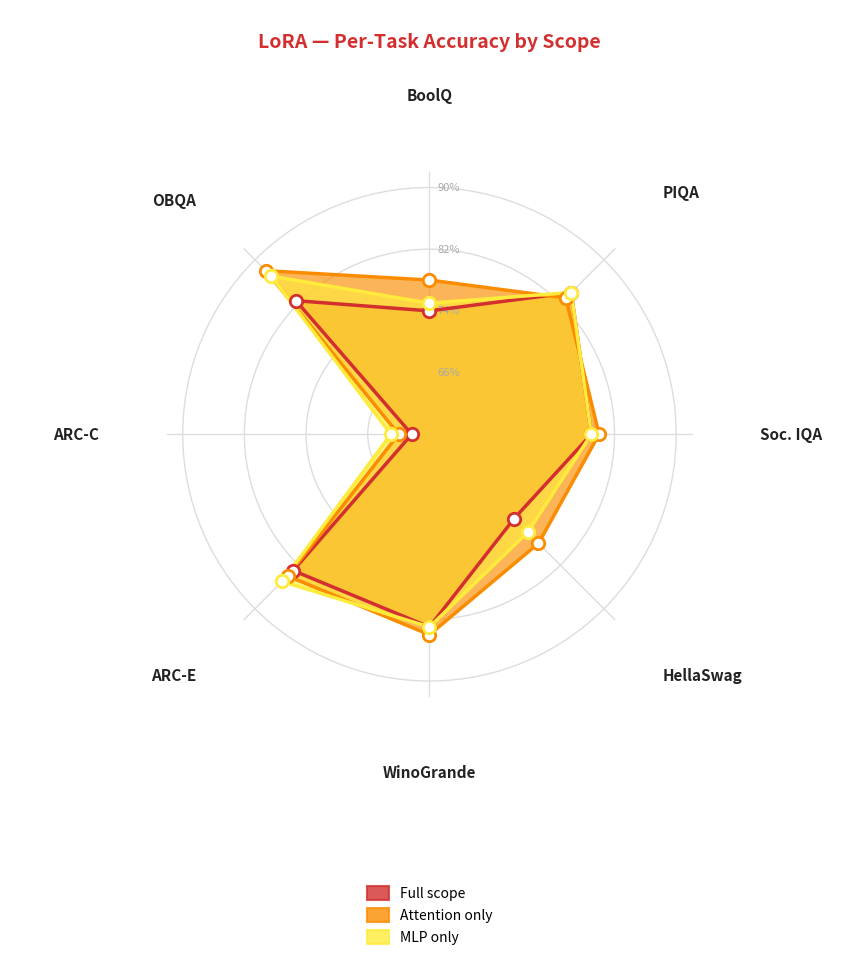
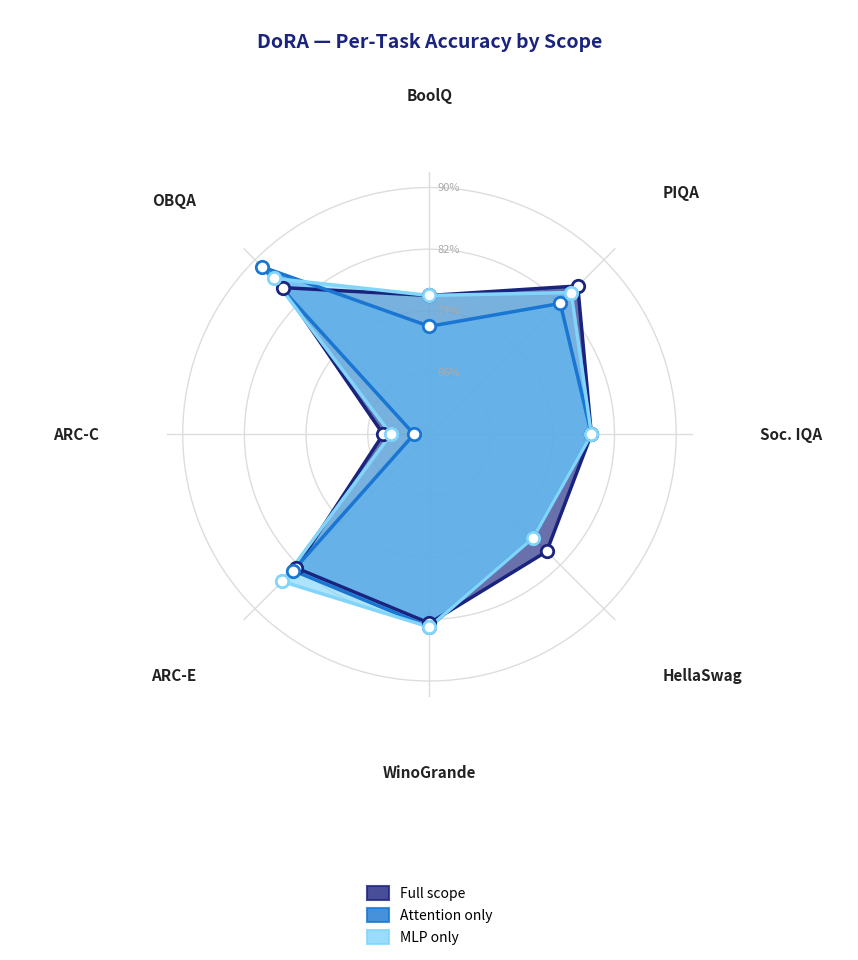

Here is the Python script that generated these plots, in order:
import numpy as np
import matplotlib.pyplot as plt
import matplotlib.patches as mpatches

# ── Data ──────────────────────────────────────────────────────────────────────
tasks = ["BoolQ", "PIQA", "Soc. IQA", "HellaSwag",
         "WinoGrande", "ARC-E", "ARC-C", "OBQA"]
N = len(tasks)

lora_full  = [74.0, 84.0, 79.0, 73.5, 83.0, 83.0, 60.3, 82.5]
lora_attn  = [78.0, 83.0, 80.0, 78.0, 84.0, 84.0, 62.0, 88.0]
lora_mlp   = [75.0, 84.0, 79.0, 76.0, 83.0, 85.0, 63.0, 87.0]

dora_full  = [76.0, 85.2, 79.0, 79.5, 82.5, 82.5, 64.0, 84.9]
dora_attn  = [72.0, 82.0, 79.0, 77.0, 83.0, 83.0, 60.0, 88.7]
dora_mlp   = [76.0, 84.0, 79.0, 77.0, 83.0, 85.0, 63.0, 86.6]

VMIN, VMAX = 58.0, 92.0

def normalize(vals):
    return [(v - VMIN) / (VMAX - VMIN) for v in vals]

angles = [np.pi/2 - 2*np.pi*i/N for i in range(N)]
angles_closed = angles + [angles[0]]

def to_xy(norms, angs):
    xs = [r * np.cos(a) for r, a in zip(norms, angs)]
    ys = [r * np.sin(a) for r, a in zip(norms, angs)]
    return xs + [xs[0]], ys + [ys[0]]

# ── Hex colors (Shashwat's codes) ─────────────────────────────────────────────
# index 0 = Full (biggest polygon), 1 = Attn, 2 = MLP (smallest)
ORANGE = ["#D32F2F", "#FB8C00", "#FFEB3B"]   # red, orange, yellow
BLUE   = ["#1A237E", "#1976D2", "#81D4FA"]   # navy, crimson-blue, sky blue

GRID_COLOR  = "#DDDDDD"
RING_VALUES = [66, 74, 82, 90]
RING_RADII  = [(v - VMIN) / (VMAX - VMIN) for v in RING_VALUES]
LABEL_PAD   = 0.26
LEGEND_LABELS = ["Full scope", "Attention only", "MLP only"]

# ── Draw ───────────────────────────────────────────────────────────────────────
def draw_spider(ax, title, datasets, colors, task_labels):
    ax.set_facecolor("white")
    ax.set_aspect("equal")
    ax.axis("off")

    # Circular grid
    for r in RING_RADII:
        ax.add_patch(plt.Circle((0, 0), r, color=GRID_COLOR,
                                fill=False, linewidth=1.0, zorder=1))
    for a in angles:
        ax.plot([0, np.cos(a)], [0, np.sin(a)],
                color=GRID_COLOR, linewidth=1.0, zorder=1)

    # Ring % labels
    for r, val in zip(RING_RADII, RING_VALUES):
        ax.text(r * np.cos(angles[0]) + 0.03,
                r * np.sin(angles[0]),
                f"{val}%", fontsize=8, color="#AAAAAA",
                va="center", ha="left", zorder=5)

    # ── Polygons: draw biggest first so smallest sits on top ──────────────────
    # Each polygon uses colors[idx] directly — no hardcoding
    for z, idx in enumerate([0, 1, 2]):          # Full → Attn → MLP
        col   = colors[idx]                       # <-- directly from passed-in list
        vals  = datasets[idx]
        norms = normalize(vals)
        xs, ys = to_xy(norms, angles_closed)

        # Solid fill with the actual hex color inside the shape
        ax.fill(xs, ys,
                facecolor=col, edgecolor="none",
                alpha=0.65, zorder=2 + z)

        # Crisp border line in same color (fully opaque)
        ax.plot(xs, ys, color=col, linewidth=2.5, zorder=10 + z)

        # White vertex dots
        ax.scatter(xs[:-1], ys[:-1], s=80,
                   color="white", edgecolors=col,
                   linewidth=2.0, zorder=16 + z)

    # Task labels
    LR = 1.0 + LABEL_PAD
    for label, ang in zip(task_labels, angles):
        x, y = LR * np.cos(ang), LR * np.sin(ang)
        if   ang > np.pi * 5/8:   ha, va = "right",  "bottom"
        elif ang > np.pi * 3/8:   ha, va = "center", "bottom"
        elif ang > np.pi * 1/8:   ha, va = "left",   "bottom"
        elif ang > -np.pi * 1/8:  ha, va = "left",   "center"
        elif ang > -np.pi * 3/8:  ha, va = "left",   "top"
        elif ang > -np.pi * 5/8:  ha, va = "center", "top"
        elif ang > -np.pi * 7/8:  ha, va = "right",  "top"
        else:                      ha, va = "right",  "center"
        ax.text(x, y, label, fontsize=11, fontweight="bold",
                ha=ha, va=va, color="#222222", zorder=20)

    # Title
    ax.text(0, 1.0 + LABEL_PAD + 0.20, title,
            fontsize=14, fontweight="bold",
            ha="center", va="bottom", color=colors[0], zorder=20)

    # Legend
    handles = [mpatches.Patch(facecolor=colors[i], edgecolor=colors[i],
                               alpha=0.8, linewidth=1.5,
                               label=LEGEND_LABELS[i])
               for i in range(3)]
    ax.legend(handles=handles, loc="lower center",
              bbox_to_anchor=(0.5, -0.14),
              ncol=1, fontsize=10, frameon=False,
              handlelength=1.6, handleheight=1.2)

    ax.set_xlim(-1.60, 1.60)
    ax.set_ylim(-1.55, 1.62)


# ── Export ─────────────────────────────────────────────────────────────────────
for fname, title, datasets, colors in [
    ("lora_spider.png", "LoRA — Per-Task Accuracy by Scope",
     [lora_full, lora_attn, lora_mlp], ORANGE),
    ("dora_spider.png", "DoRA — Per-Task Accuracy by Scope",
     [dora_full, dora_attn, dora_mlp], BLUE),
]:
    fig, ax = plt.subplots(figsize=(8.5, 9.5), facecolor="white")
    draw_spider(ax, title, datasets, colors, tasks)
    plt.tight_layout(pad=0.4)
    fig.savefig(fname, dpi=300, bbox_inches="tight",
                facecolor="white", edgecolor="none")
    plt.close()
    print(f"Saved {fname}")
